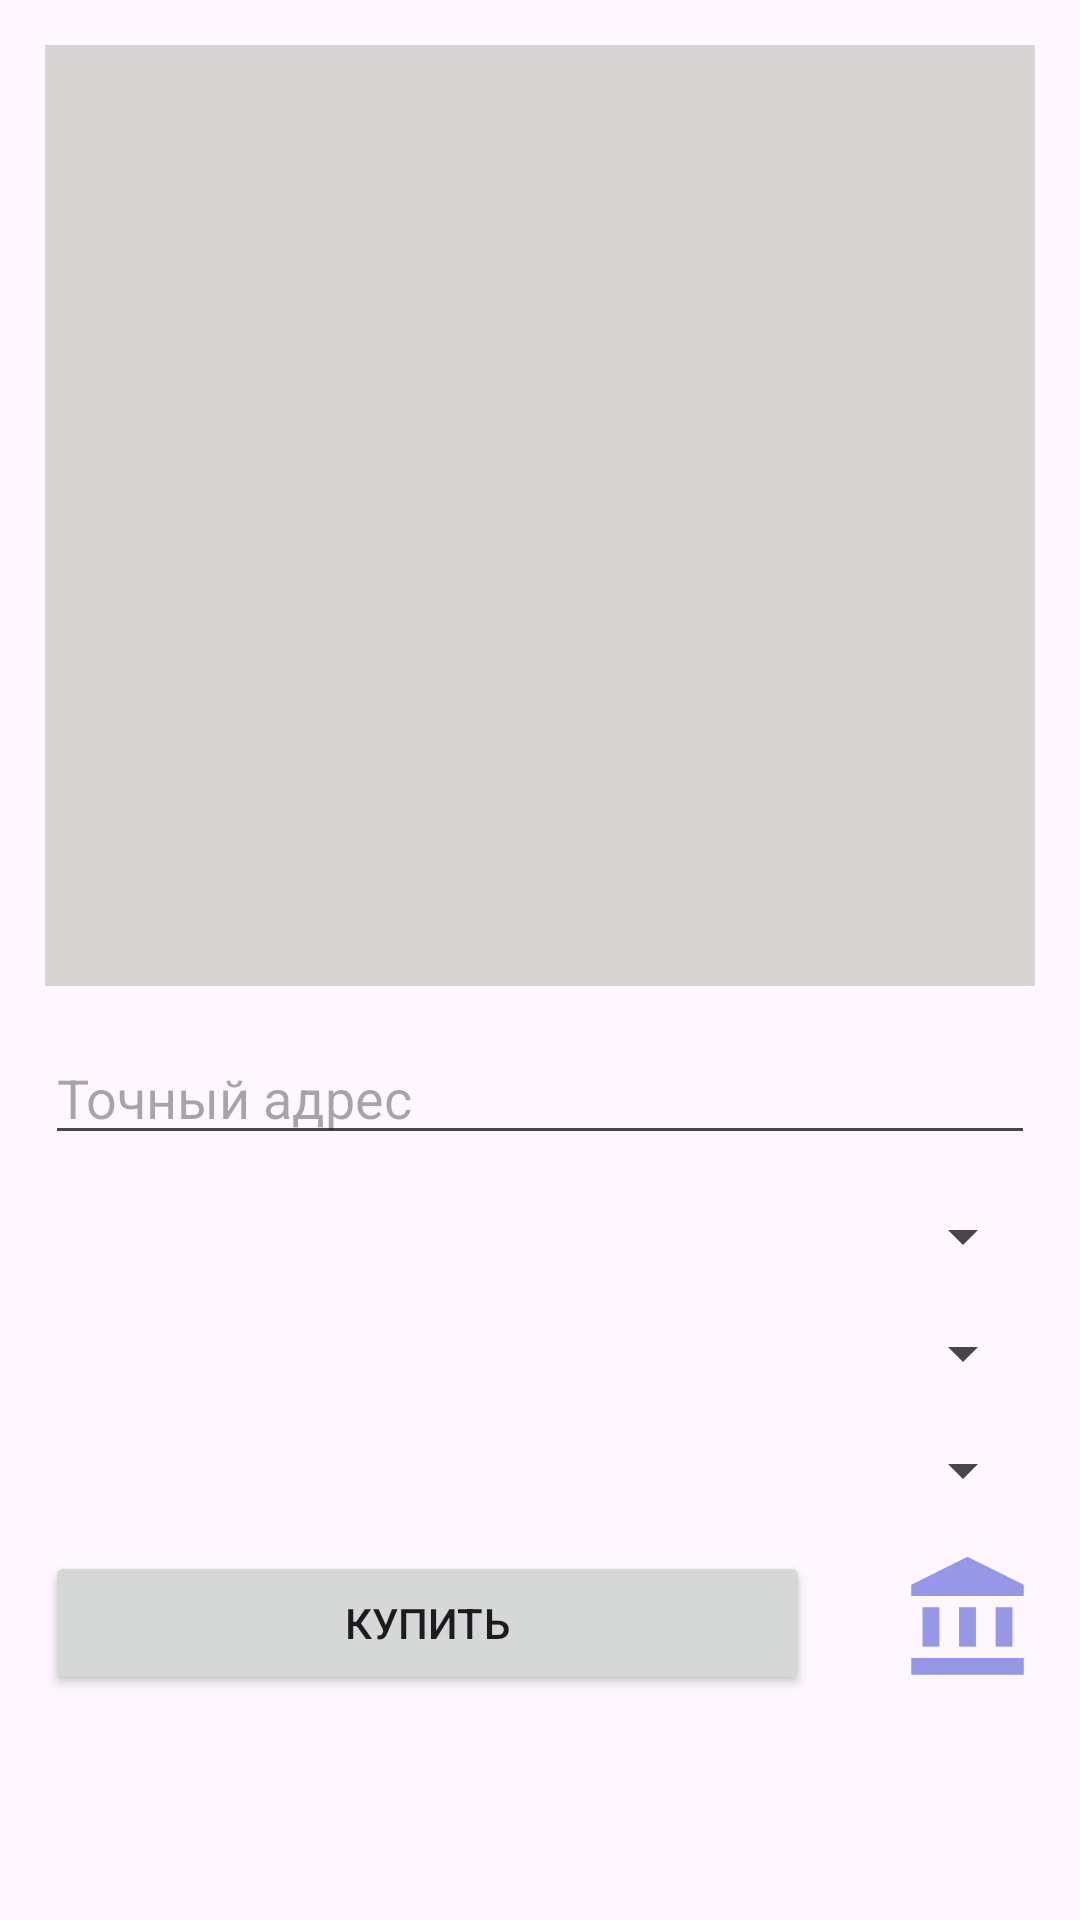

This screen was rendered from an Android layout file. Write that file and the resources it references.
<!-- AndroidManifest.xml: application theme Theme.Zuba -->
<!-- res/layout/fragment_basket.xml -->
<?xml version="1.0" encoding="utf-8"?>
<androidx.constraintlayout.widget.ConstraintLayout xmlns:android="http://schemas.android.com/apk/res/android"
    xmlns:app="http://schemas.android.com/apk/res-auto"
    xmlns:tools="http://schemas.android.com/tools"
    android:layout_width="match_parent"
    android:background="@drawable/recycler_bkg"
    android:layout_height="match_parent"
    tools:context=".controller.BasketFragment">

    <androidx.recyclerview.widget.RecyclerView
        android:background="#D8D4D4"
        android:id="@+id/basketList"
        android:layout_width="match_parent"
        android:layout_height="0dp"
        android:layout_marginStart="15dp"
        android:layout_marginTop="15dp"
        android:layout_marginEnd="15dp"
        android:layout_marginBottom="15dp"
        app:layout_constraintBottom_toTopOf="@+id/editTextText3"
        app:layout_constraintEnd_toEndOf="parent"
        app:layout_constraintStart_toStartOf="parent"
        app:layout_constraintTop_toTopOf="parent" />

    <EditText
        android:id="@+id/editTextText3"
        android:layout_width="match_parent"
        android:layout_height="wrap_content"
        android:layout_marginStart="15dp"
        android:layout_marginEnd="15dp"
        android:layout_marginBottom="15dp"
        android:ems="10"
        android:hint="Точный адрес"
        android:inputType="text"
        app:layout_constraintBottom_toTopOf="@+id/editTextPhone"
        app:layout_constraintEnd_toEndOf="parent"
        app:layout_constraintStart_toStartOf="parent" />

    <Spinner
        android:id="@+id/editTextPhone"
        android:layout_width="match_parent"
        android:layout_height="wrap_content"
        android:layout_marginStart="15dp"
        android:layout_marginEnd="15dp"
        android:layout_marginBottom="15dp"
        android:ems="10"
        android:hint="Страна"
        android:inputType="phone"
        app:layout_constraintBottom_toTopOf="@+id/editTextTextEmailAddress"
        app:layout_constraintEnd_toEndOf="parent"
        app:layout_constraintStart_toStartOf="parent" />

    <Spinner
        android:id="@+id/editTextTextEmailAddress"
        android:layout_width="match_parent"
        android:layout_height="wrap_content"
        android:layout_marginStart="15dp"
        android:layout_marginEnd="15dp"
        android:layout_marginBottom="15dp"
        android:ems="10"
        android:hint="Регион"
        android:inputType="textEmailAddress"
        app:layout_constraintBottom_toTopOf="@+id/editTextTextPostalAddress"
        app:layout_constraintEnd_toEndOf="parent"
        app:layout_constraintStart_toStartOf="parent" />

    <Spinner
        android:id="@+id/editTextTextPostalAddress"
        android:layout_width="match_parent"
        android:layout_height="wrap_content"
        android:layout_marginStart="15dp"
        android:layout_marginEnd="15dp"
        android:layout_marginBottom="15dp"
        android:ems="10"
        android:hint="Село"
        android:inputType="textPostalAddress"
        app:layout_constraintBottom_toTopOf="@+id/order"
        app:layout_constraintEnd_toEndOf="parent"
        app:layout_constraintStart_toStartOf="parent" />

    <Button
        android:id="@+id/order"
        android:layout_width="0dp"
        android:layout_height="wrap_content"
        android:layout_marginStart="15dp"
        android:layout_marginEnd="15dp"
        android:layout_marginBottom="75dp"
        android:text="Купить"
        app:layout_constraintBottom_toBottomOf="parent"
        app:layout_constraintEnd_toStartOf="@+id/imageView4"
        app:layout_constraintStart_toStartOf="parent" />

    <ImageView
        android:id="@+id/imageView4"
        android:layout_width="45dp"
        android:layout_height="45dp"
        android:layout_marginStart="15dp"
        android:layout_marginTop="15dp"
        android:layout_marginEnd="15dp"
        android:src="@drawable/baseline_account_balance_24"
        app:layout_constraintEnd_toEndOf="parent"
        app:layout_constraintStart_toEndOf="@+id/order"
        app:layout_constraintTop_toBottomOf="@+id/editTextTextPostalAddress" />

</androidx.constraintlayout.widget.ConstraintLayout>
<!-- resources referenced by this layout -->
<resources>
  <!-- drawable baseline_account_balance_24 (drawable) -->
  <vector android:height="24dp" android:tint="#9697E7"
      android:viewportHeight="24" android:viewportWidth="24"
      android:width="24dp" xmlns:android="http://schemas.android.com/apk/res/android">
      <path android:fillColor="@android:color/white" android:pathData="M4,10h3v7h-3z"/>
      <path android:fillColor="@android:color/white" android:pathData="M10.5,10h3v7h-3z"/>
      <path android:fillColor="@android:color/white" android:pathData="M2,19h20v3h-20z"/>
      <path android:fillColor="@android:color/white" android:pathData="M17,10h3v7h-3z"/>
      <path android:fillColor="@android:color/white" android:pathData="M12,1l-10,5l0,2l20,0l0,-2z"/>
  </vector>
  <style name="Theme.Zuba" parent="Base.Theme.Zuba" />
  <style name="Base.Theme.Zuba" parent="Theme.Material3.DayNight.NoActionBar">
          
          
          <item name="colorPrimary">@color/lavender</item>
          <item name="colorPrimaryVariant">@color/lavender</item>
          <item name="colorOnPrimary">@color/white</item>
          
          <item name="colorSecondary">@color/teal_200</item>
          <item name="colorSecondaryVariant">@color/teal_700</item>
          <item name="colorOnSecondary">@color/black</item>
          
          <item name="android:statusBarColor">?attr/colorPrimaryVariant</item>
      </style>
  <color name="lavender">#8692f7</color>
  <color name="white">#FFFFFFFF</color>
  <color name="teal_200">#FF03DAC5</color>
  <color name="teal_700">#FF018786</color>
  <color name="black">#FF000000</color>
</resources>
